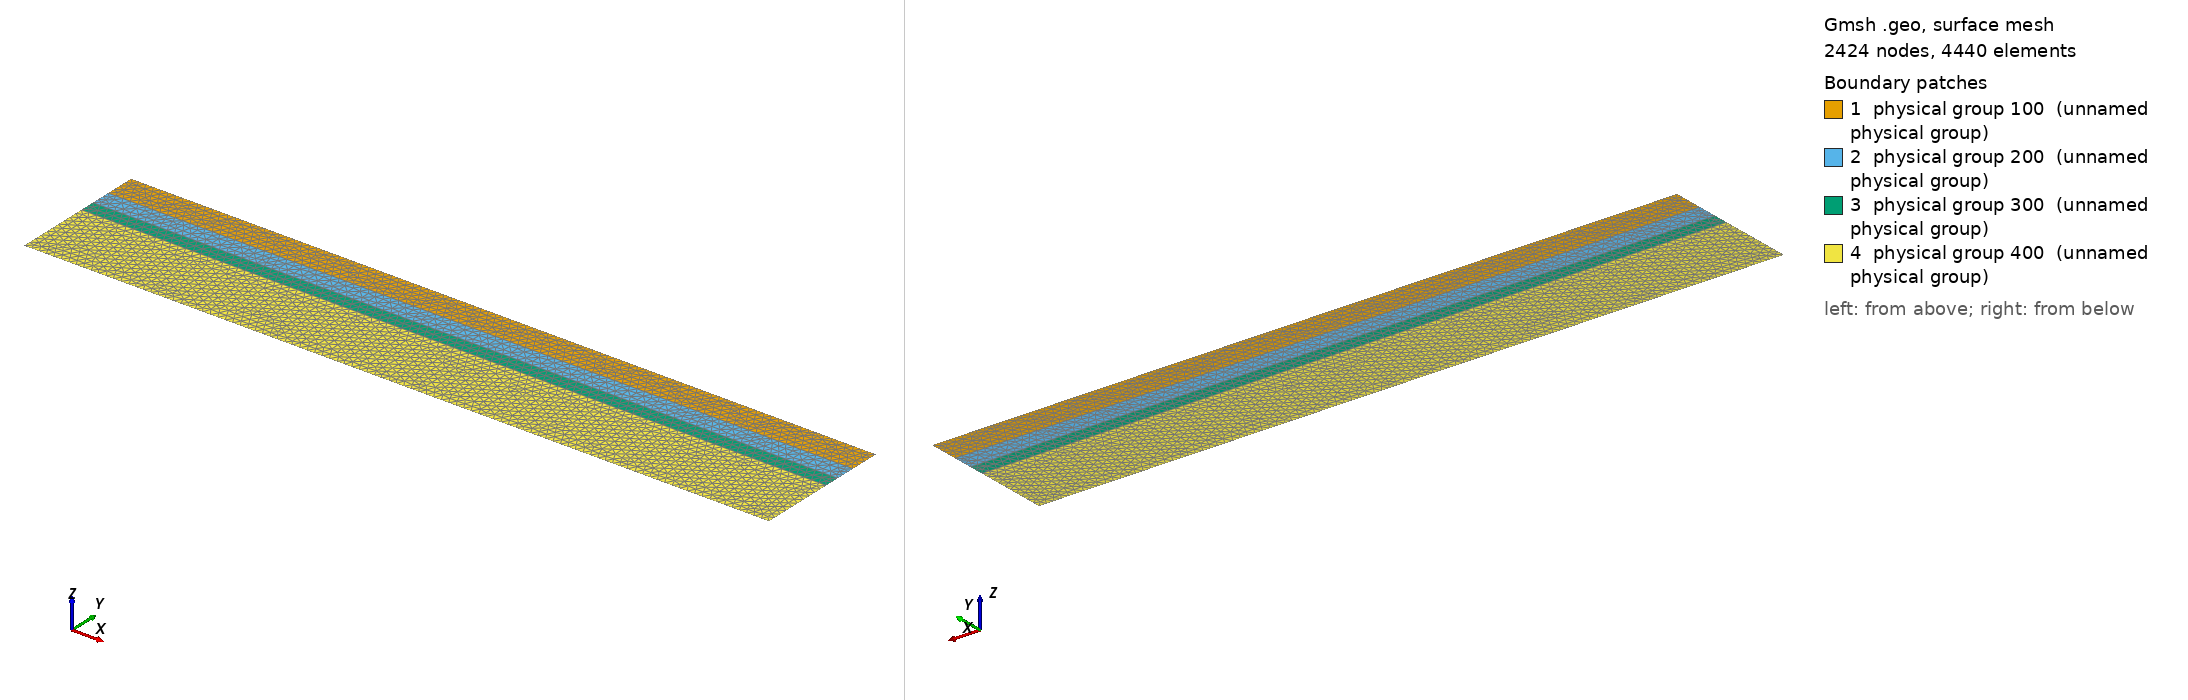

Gmsh geometry script, surface-meshed: 2424 nodes, 4440 surface elements. Boundary patches (legend numbers): 1 physical group 100 (unnamed physical group), 2 physical group 200 (unnamed physical group), 3 physical group 300 (unnamed physical group), 4 physical group 400 (unnamed physical group). Left view from above one corner, right view from below the opposite corner. Legend entries are the model's physical surfaces. The drawing asked Gmsh for element sizes between 1% and 20% of the model's largest extent; the script's own settings can give other sizes.

=== zapata.geo (drawn) ===
size = 1;
Point(1) = {-75, 0, 0, size};
Point(2) = {-25, 0, 0, size};
Point(3) = {-25, -5, 0, size};
Point(4) = {25, -5, 0, size};
Point(5) = {25, 0, 0, size};
Point(6) = {75, 0, 0, size};
Point(7) = {-75, -5, 0, size};
Point(8) = {75, -5, 0, size};
Point(9) = {-75, -11, 0, size};
Point(10) = {75, -11, 0, size};
Point(11) = {-75, -15, 0, size};
Point(12) = {75, -15, 0, size};
Point(13) = {-75, -18, 0, size};
Point(14) = {75, -18, 0, size};
Point(15) = {-75, -33, 0, size};
Point(16) = {75, -33, 0, size};
Line(1) = {1, 2};
Line(2) = {2, 3};
Line(3) = {4, 5};
Line(4) = {5, 6};
Line(5) = {7, 8};
Line(6) = {9, 10};
Line(7) = {11, 12};
Line(8) = {13, 14};
Line(9) = {15, 16};
Line(10) = {1, 7};
Line(11) = {6, 8};
Line(12) = {7, 9};
Line(13) = {8, 10};
Line(14) = {9, 11};
Line(15) = {10, 12};
Line(16) = {11, 13};
Line(17) = {12, 14};
Line(18) = {13, 15};
Line(19) = {14, 16};
Line Loop(1) = {-5, 12, 6, -13};
Line Loop(2) = {-6, 14, 7, -15};
Line Loop(3) = {-7, 16, 8, -17};
Line Loop(4) = {-8, 18, 9, -19};
//Plane Surface
Plane Surface(1) = {1};
Plane Surface(2) = {2};
Plane Surface(3) = {3};
Plane Surface(4) = {4};
// Physical surface
Physical Surface(100) = {1};
Physical Surface(200) = {2};
Physical Surface(300) = {3};
Physical Surface(400) = {4};
